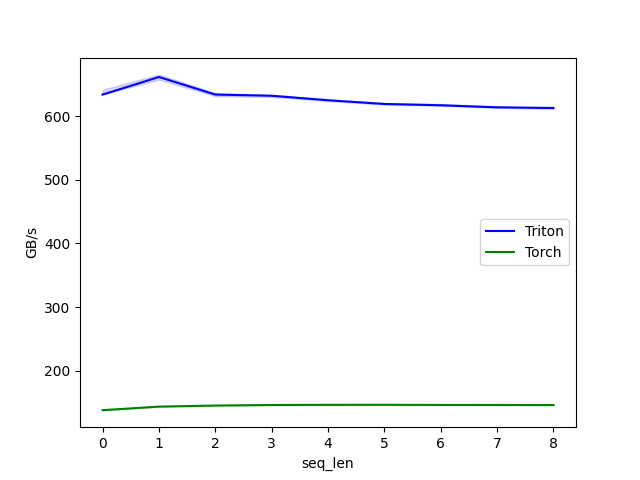

Data behind this chart, as committed beside it:
['seq_len'], Triton, Torch
[64], 633.9, 137.9
[128], 661.5, 143.5
[192], 633.9, 145.2
[256], 632.0, 146.1
[320], 625.0, 146.4
[384], 619.2, 146.4
[448], 617.1, 146.2
[512], 613.8, 146.1
[576], 612.8, 146.0
